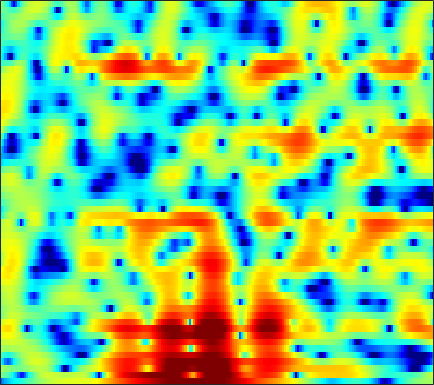

The file beside this chart, header and first rows:
-9.9499, -8.6282, -7.2976, -6.2908, -5.7146, -5.1046, -4.6202, -4.3058, -3.901, -3.4806, -3.0343, -2.6724, -2.1584, -1.6222, -1.2152, -0.67776, -0.15785, 0.20957, 0.66679, 1.0831, 1.4586, 1.7248, 2.0274, 2.2797
-0.5061, -0.7343, -1.171, -1.816, -2.479, -3.665, -5.304, -6.931, -9.754, -12.72, -12.46, -9.997, -6.739, -4.189, -2.684, -1.084, 0.1378, 0.8599, 1.61, 2.145, 2.498, 2.657, 2.744, 2.712
1.39, 1.041, 0.6138, 0.244, 0.01214, -0.219, -0.3664, -0.4181, -0.4022, -0.2865, -0.06016, 0.1749, 0.548, 0.9573, 1.263, 1.63, 1.916, 2.053, 2.116, 2.025, 1.749, 1.403, 0.7351, -0.2067
-4.19, -6.106, -8.84, -10.3, -9.45, -7.028, -4.696, -3.251, -1.684, -0.4423, 0.552, 1.164, 1.833, 2.355, 2.655, 2.933, 3.073, 3.087, 2.989, 2.756, 2.384, 2.014, 1.402, 0.6584
-1.882, -2.587, -3.311, -3.57, -3.381, -2.726, -1.823, -1.104, -0.204, 0.5807, 1.229, 1.623, 2.033, 2.322, 2.457, 2.527, 2.478, 2.365, 2.115, 1.763, 1.316, 0.9123, 0.3162, -0.3565
0.9951, 0.9949, 1.012, 1.065, 1.134, 1.256, 1.401, 1.518, 1.662, 1.783, 1.857, 1.877, 1.838, 1.723, 1.587, 1.337, 1.004, 0.696, 0.212, -0.3606, -1.022, -1.579, -2.389, -3.275
2.049, 2.328, 2.601, 2.768, 2.832, 2.841, 2.769, 2.668, 2.477, 2.236, 1.952, 1.717, 1.374, 0.9887, 0.6758, 0.2218, -0.2895, -0.7244, -1.388, -2.167, -3.087, -3.873, -5.061, -6.454
3.446, 3.856, 4.198, 4.315, 4.262, 4.002, 3.544, 3.064, 2.278, 1.365, 0.4267, -0.2263, -0.9131, -1.358, -1.561, -1.745, -1.982, -2.253, -2.811, -3.587, -4.588, -5.452, -6.777, -8.234
4.861, 5.249, 5.562, 5.617, 5.456, 4.959, 4.081, 3.129, 1.339, -1.263, -5.219, -9.901, -19.13, -11.16, -7.35, -4.636, -3.359, -3.006, -3.181, -4.025, -5.574, -7.255, -10.34, -14.56
2.279, 3.04, 3.788, 4.211, 4.318, 4.173, 3.723, 3.184, 2.224, 1.022, -0.2738, -1.12, -1.827, -1.968, -1.832, -1.56, -1.407, -1.441, -1.782, -2.49, -3.588, -4.602, -6.045, -7.397
-0.8466, 0.2353, 1.306, 2.034, 2.374, 2.592, 2.569, 2.427, 2.113, 1.701, 1.222, 0.8659, 0.4336, 0.0877, -0.1356, -0.3779, -0.5816, -0.7295, -0.9403, -1.183, -1.469, -1.693, -1.982, -2.244
-0.3815, 0.2817, 1.01, 1.527, 1.783, 1.935, 1.889, 1.732, 1.372, 0.8887, 0.3005, -0.1848, -0.8252, -1.406, -1.734, -2.01, -2.075, -2.015, -1.81, -1.503, -1.162, -0.925, -0.657, -0.431
0.5891, 1.126, 1.686, 2.041, 2.164, 2.141, 1.883, 1.53, 0.8267, -0.1607, -1.427, -2.583, -4.441, -6.545, -8.042, -9.035, -8.2, -6.911, -5.069, -3.479, -2.165, -1.342, -0.4372, 0.3
0.9618, 1.561, 2.131, 2.45, 2.525, 2.399, 2.031, 1.588, 0.7446, -0.4213, -1.934, -3.342, -5.679, -8.678, -11.22, -13.17, -11.28, -9.049, -6.452, -4.444, -2.912, -1.969, -0.8984, -0.02057
1.71, 2.213, 2.67, 2.899, 2.919, 2.758, 2.369, 1.94, 1.215, 0.2926, -0.7856, -1.656, -2.808, -3.882, -4.531, -5.079, -5.209, -5.058, -4.605, -3.99, -3.29, -2.763, -2.086, -1.446
3.272, 3.588, 3.862, 3.95, 3.892, 3.646, 3.194, 2.721, 1.921, 0.9658, -0.1459, -1.046, -2.281, -3.463, -4.25, -5.101, -5.64, -5.816, -5.827, -5.633, -5.283, -4.959, -4.516, -4.077
4.464, 4.726, 4.965, 5.043, 4.973, 4.683, 4.166, 3.604, 2.599, 1.316, -0.2798, -1.71, -3.942, -6.483, -8.523, -10.92, -12, -11.8, -10.94, -10.06, -9.438, -9.112, -8.763, -8.466
3.756, 4.326, 4.946, 5.335, 5.448, 5.344, 4.933, 4.413, 3.404, 2.012, 0.1995, -1.494, -4.317, -8.004, -11.54, -17.22, -18.87, -16.79, -14.85, -14.01, -14.09, -14.6, -15.35, -15.62
0.8104, 2.368, 3.846, 4.79, 5.207, 5.413, 5.245, 4.902, 4.159, 3.069, 1.667, 0.4236, -1.47, -3.544, -5.136, -7.184, -9.015, -10.25, -11.91, -13.96, -16.6, -19.43, -26.21, -34.22
0.9636, 2.152, 3.391, 4.236, 4.631, 4.883, 4.823, 4.586, 4.047, 3.248, 2.197, 1.276, -0.1371, -1.74, -3.036, -4.872, -6.858, -8.405, -10.55, -12.8, -14.83, -16.08, -17.16, -17.07
2.668, 3.125, 3.657, 4.056, 4.245, 4.338, 4.241, 4.029, 3.567, 2.925, 2.083, 1.323, 0.1378, -1.248, -2.436, -4.228, -6.328, -8.147, -10.93, -14.49, -19.16, -22.96, -22.76, -18.44
2.912, 3.21, 3.519, 3.737, 3.821, 3.8, 3.655, 3.465, 3.075, 2.56, 1.919, 1.337, 0.4467, -0.599, -1.506, -2.886, -4.505, -5.891, -7.931, -10.3, -12.56, -13.77, -13.93, -12.56
2.216, 2.564, 2.91, 3.08, 3.1, 2.998, 2.756, 2.527, 2.168, 1.778, 1.383, 1.086, 0.6452, 0.1326, -0.3351, -1.068, -1.914, -2.638, -3.651, -4.585, -5.425, -5.864, -6.149, -6.101
1.694, 2.169, 2.578, 2.693, 2.583, 2.195, 1.529, 0.8893, 0.08706, -0.4301, -0.4452, -0.1644, 0.3354, 0.7443, 0.9229, 0.9113, 0.6351, 0.2672, -0.4271, -1.246, -2.144, -2.793, -3.497, -3.89
1.131, 1.895, 2.62, 2.968, 2.866, 2.15, 0.621, -1.374, -5.834, -14.22, -8.421, -3.733, -0.1303, 1.903, 2.818, 3.414, 3.411, 3.104, 2.239, 0.8327, -1.085, -2.957, -5.794, -7.971
-4.521, -2.286, -0.175, 1.094, 1.588, 1.673, 1.213, 0.5712, -0.449, -0.9786, -0.4724, 0.4541, 1.794, 2.892, 3.425, 3.759, 3.643, 3.247, 2.32, 0.8538, -1.238, -3.314, -6.737, -9.608
-5.618, -3.917, -2.064, -0.718, 0.01504, 0.6862, 1.06, 1.242, 1.386, 1.536, 1.746, 1.947, 2.222, 2.442, 2.519, 2.465, 2.215, 1.869, 1.226, 0.381, -0.6102, -1.383, -2.36, -3.091
-2.547, -1.942, -1.123, -0.3688, 0.1151, 0.6502, 1.062, 1.289, 1.532, 1.696, 1.815, 1.869, 1.902, 1.861, 1.788, 1.605, 1.318, 1.043, 0.5793, 0.04302, -0.546, -0.9944, -1.568, -2.079
-0.7396, -0.3559, 0.1418, 0.5881, 0.8799, 1.197, 1.445, 1.566, 1.672, 1.714, 1.707, 1.663, 1.567, 1.433, 1.3, 1.084, 0.8021, 0.5545, 0.1507, -0.319, -0.8605, -1.293, -1.874, -2.441
0.5935, 0.9523, 1.362, 1.686, 1.875, 2.031, 2.081, 2.06, 1.941, 1.758, 1.522, 1.343, 1.112, 0.9193, 0.7882, 0.6326, 0.4598, 0.2807, -0.04097, -0.5161, -1.158, -1.762, -2.719, -3.787
1.724, 2.139, 2.569, 2.862, 2.975, 2.988, 2.815, 2.576, 2.098, 1.459, 0.7152, 0.1647, -0.4264, -0.721, -0.6844, -0.4126, -0.04833, 0.1593, 0.2496, 0.02384, -0.5804, -1.351, -2.902, -5.259
1.646, 2.175, 2.727, 3.071, 3.18, 3.123, 2.811, 2.363, 1.467, 0.1031, -1.862, -3.874, -7.208, -8.99, -7.237, -3.958, -1.508, -0.2142, 0.8662, 1.364, 1.308, 0.9331, -0.03023, -1.5
-1.744, -0.9935, -0.2027, 0.2922, 0.5265, 0.6049, 0.4601, 0.1444, -0.5218, -1.595, -3.158, -4.71, -6.998, -7.914, -6.63, -3.912, -1.557, -0.194, 1.129, 1.976, 2.393, 2.487, 2.357, 2.015
-6.132, -5.237, -4.485, -4.033, -3.813, -3.585, -3.387, -3.257, -3.134, -3.065, -3.041, -3.019, -2.855, -2.453, -1.943, -1.065, -0.06103, 0.6614, 1.535, 2.221, 2.713, 2.949, 3.096, 3.072
-7.381, -7.559, -8.181, -8.939, -9.462, -9.57, -8.945, -8.04, -6.741, -5.481, -4.37, -3.615, -2.715, -1.858, -1.243, -0.4259, 0.3799, 0.9847, 1.721, 2.378, 2.929, 3.246, 3.528, 3.634
-6.522, -8.219, -11.11, -15.47, -20.79, -30.53, -18.43, -14.26, -10.54, -7.962, -6.015, -4.885, -3.699, -2.74, -2.113, -1.325, -0.5285, 0.1038, 0.9851, 1.874, 2.688, 3.216, 3.766, 4.099
-3.999, -6.135, -9.363, -12.78, -15.01, -16.26, -15.11, -13.12, -10.45, -8.141, -6.477, -5.596, -4.869, -4.623, -4.614, -4.588, -4.106, -3.311, -1.716, 0.02033, 1.601, 2.599, 3.646, 4.365
-0.5917, -2.729, -6.254, -11.19, -16.95, -26.92, -15.33, -11.54, -8.333, -6.373, -5.286, -4.948, -5.176, -6.357, -8.154, -12.93, -24.43, -14.22, -6.733, -2.554, 0.1998, 1.722, 3.212, 4.235
2.548, 1.267, -0.5837, -2.429, -3.601, -4.527, -4.606, -4.254, -3.69, -3.263, -3.082, -3.187, -3.665, -4.469, -5.251, -6.194, -6.395, -5.727, -3.985, -2.041, -0.2819, 0.8374, 2.041, 2.899
4.251, 3.67, 2.818, 1.973, 1.389, 0.6939, 0.1189, -0.2211, -0.6651, -1.124, -1.643, -2.088, -2.728, -3.345, -3.76, -4.069, -4.067, -3.8, -3.171, -2.36, -1.466, -0.8335, -0.1005, 0.4412
5.138, 4.915, 4.515, 4.016, 3.593, 2.967, 2.282, 1.712, 0.8709, -0.07937, -1.184, -2.097, -3.401, -4.737, -5.638, -6.507, -6.745, -6.439, -5.669, -4.698, -3.764, -3.193, -2.604, -2.231
5.51, 5.493, 5.343, 5.038, 4.708, 4.145, 3.429, 2.766, 1.725, 0.4515, -1.112, -2.525, -4.863, -7.99, -11.12, -16.83, -17.73, -13.89, -10.03, -7.622, -6.097, -5.357, -4.83, -4.733
5.132, 5.277, 5.305, 5.156, 4.927, 4.465, 3.813, 3.2, 2.2, 0.964, -0.517, -1.83, -3.884, -6.297, -8.275, -10.56, -11.18, -10.37, -8.782, -7.398, -6.471, -6.067, -5.947, -6.348
4.209, 4.484, 4.665, 4.653, 4.525, 4.188, 3.67, 3.178, 2.362, 1.384, 0.2583, -0.6652, -1.952, -3.221, -4.08, -5.02, -5.583, -5.789, -5.816, -5.683, -5.566, -5.561, -5.71, -6.135
3.425, 3.745, 4.017, 4.104, 4.051, 3.828, 3.439, 3.032, 2.349, 1.529, 0.58, -0.1832, -1.238, -2.275, -3.013, -3.846, -4.479, -4.807, -5.037, -5.1, -5.035, -4.971, -4.915, -4.922
3.033, 3.335, 3.643, 3.815, 3.838, 3.728, 3.439, 3.083, 2.453, 1.628, 0.6218, -0.241, -1.505, -2.85, -3.865, -5.116, -6.113, -6.537, -6.623, -6.246, -5.568, -4.992, -4.294, -3.738
2.283, 2.722, 3.229, 3.614, 3.797, 3.867, 3.718, 3.468, 2.908, 2.049, 0.8762, -0.2372, -2.052, -4.285, -6.183, -9.127, -12.32, -14.08, -13.39, -10.19, -7.224, -5.404, -3.512, -2.215
-0.5699, 0.6792, 1.86, 2.615, 3.002, 3.338, 3.501, 3.507, 3.227, 2.572, 1.452, 0.2412, -1.962, -4.923, -7.73, -11.98, -16.32, -18.09, -15.62, -10.44, -6.131, -3.582, -1.056, 0.6493
-3.447, -2.514, -2.108, -2.201, -2.185, -1.661, -0.5859, 0.1845, 0.8836, 1.022, 0.5459, -0.2999, -2.105, -4.862, -7.748, -13.63, -22.2, -16.79, -10.28, -5.973, -2.725, -0.743, 1.345, 2.86
-3.911, -5.026, -7.527, -12.47, -22.19, -16.35, -8.547, -5.646, -3.356, -2.202, -1.853, -1.983, -2.594, -3.581, -4.449, -5.419, -5.803, -5.475, -4.334, -2.788, -1.168, -0.003779, 1.4, 2.572
-3.276, -4.118, -5.367, -6.573, -7.103, -6.881, -5.814, -4.849, -3.75, -3.003, -2.643, -2.575, -2.704, -2.973, -3.205, -3.44, -3.444, -3.259, -2.745, -1.953, -0.9688, -0.1862, 0.8565, 1.834
-2.183, -2.424, -2.68, -2.846, -2.892, -2.791, -2.556, -2.361, -2.129, -2.011, -2.048, -2.209, -2.577, -3.076, -3.48, -3.993, -4.304, -4.316, -3.943, -3.158, -2.076, -1.189, -0.002252, 1.104
-2.095, -1.838, -1.483, -1.134, -0.8968, -0.6348, -0.4472, -0.3675, -0.3723, -0.5434, -0.9134, -1.354, -2.197, -3.395, -4.56, -6.483, -8.693, -9.901, -9.389, -7.016, -4.503, -2.854, -1.018, 0.4677
-3.819, -2.704, -1.504, -0.5864, -0.05012, 0.4743, 0.8089, 0.9498, 0.9729, 0.7954, 0.3755, -0.1117, -1.059, -2.443, -3.874, -6.531, -10.45, -13.88, -12.92, -8.273, -4.906, -3.068, -1.231, 0.1472
-4.978, -3.305, -1.696, -0.5775, 0.03971, 0.6587, 1.093, 1.311, 1.476, 1.493, 1.343, 1.106, 0.6173, -0.07023, -0.7003, -1.623, -2.455, -2.841, -2.893, -2.472, -1.831, -1.353, -0.8174, -0.4271
-2.362, -1.759, -1.083, -0.5681, -0.2658, 0.07939, 0.4164, 0.6788, 1.042, 1.382, 1.663, 1.797, 1.867, 1.811, 1.699, 1.486, 1.234, 1.038, 0.7806, 0.5044, 0.1377, -0.2557, -1.001, -2.072
-0.4116, -0.5939, -0.9935, -1.539, -1.977, -2.422, -2.417, -2.011, -1.097, -0.03543, 0.9428, 1.563, 2.204, 2.64, 2.846, 2.98, 2.971, 2.867, 2.597, 2.148, 1.459, 0.7294, -0.6586, -2.744
-0.09482, -0.7273, -2.028, -4.082, -6.362, -10.97, -14.53, -10.81, -6.014, -2.919, -0.8666, 0.242, 1.315, 2.053, 2.439, 2.779, 2.955, 2.993, 2.906, 2.649, 2.202, 1.73, 0.9026, -0.1243
